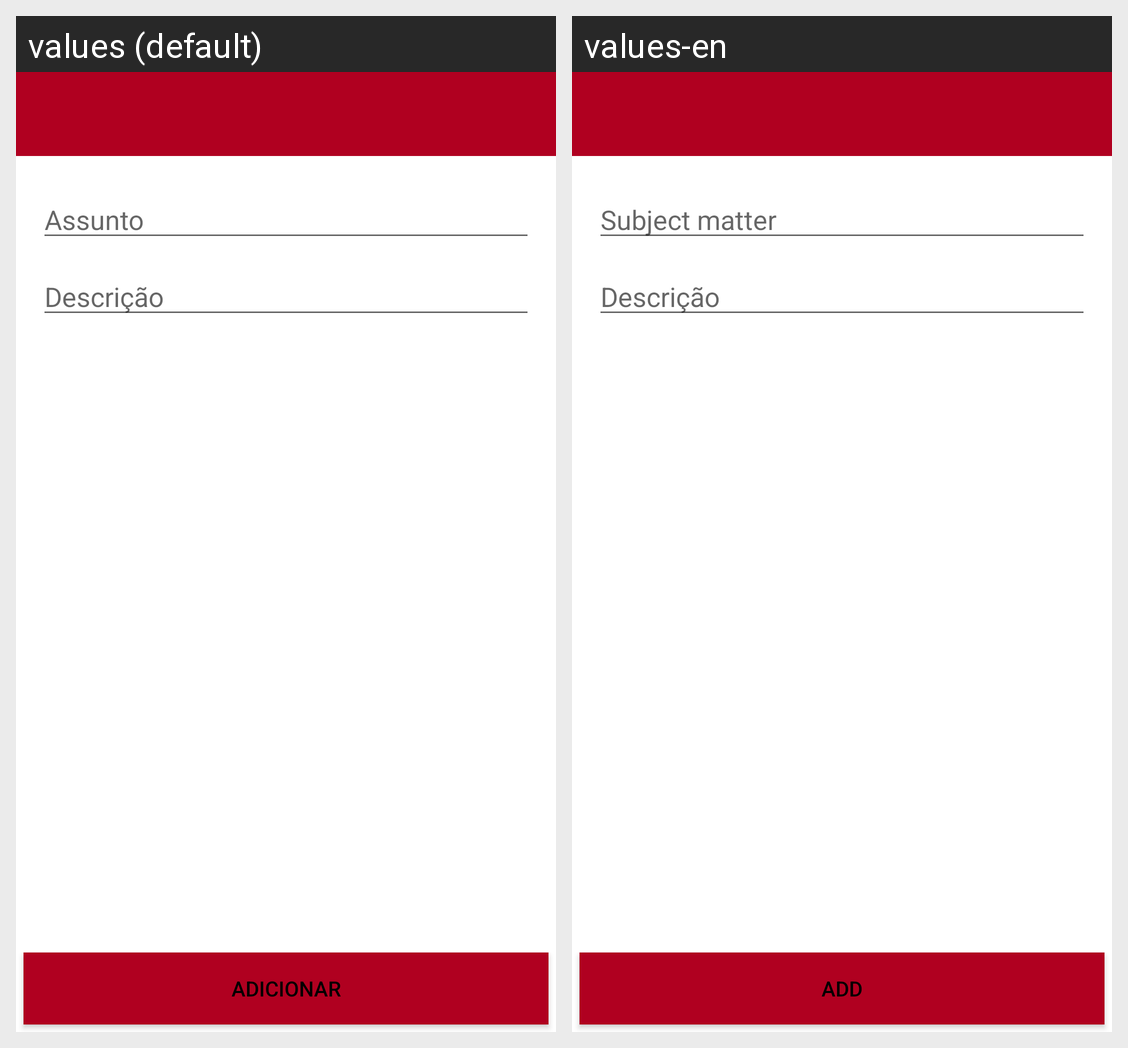

Locale-by-locale string values for the Android screen shown in this grid:
Android screen res/layout/activity_main.xml rendered under 2 locales, left to right: values (default), values-en. Device: Nexus 5 (rendered at 1080×1920; each locale shown at half size, 540×960, under a caption strip naming it); theme AppTheme.
Strings drawn on this screen, with the default value and each locale's value (text and hints the layout hard-codes, and strings that could not be matched under every locale, appear in the picture but are not listed):

assunto
  values: Assunto
  values-en: Subject matter

descricao
  values: Descrição
  values-en: Descrição  [not translated; the default value is used]

add
  values: Adicionar
  values-en: Add
